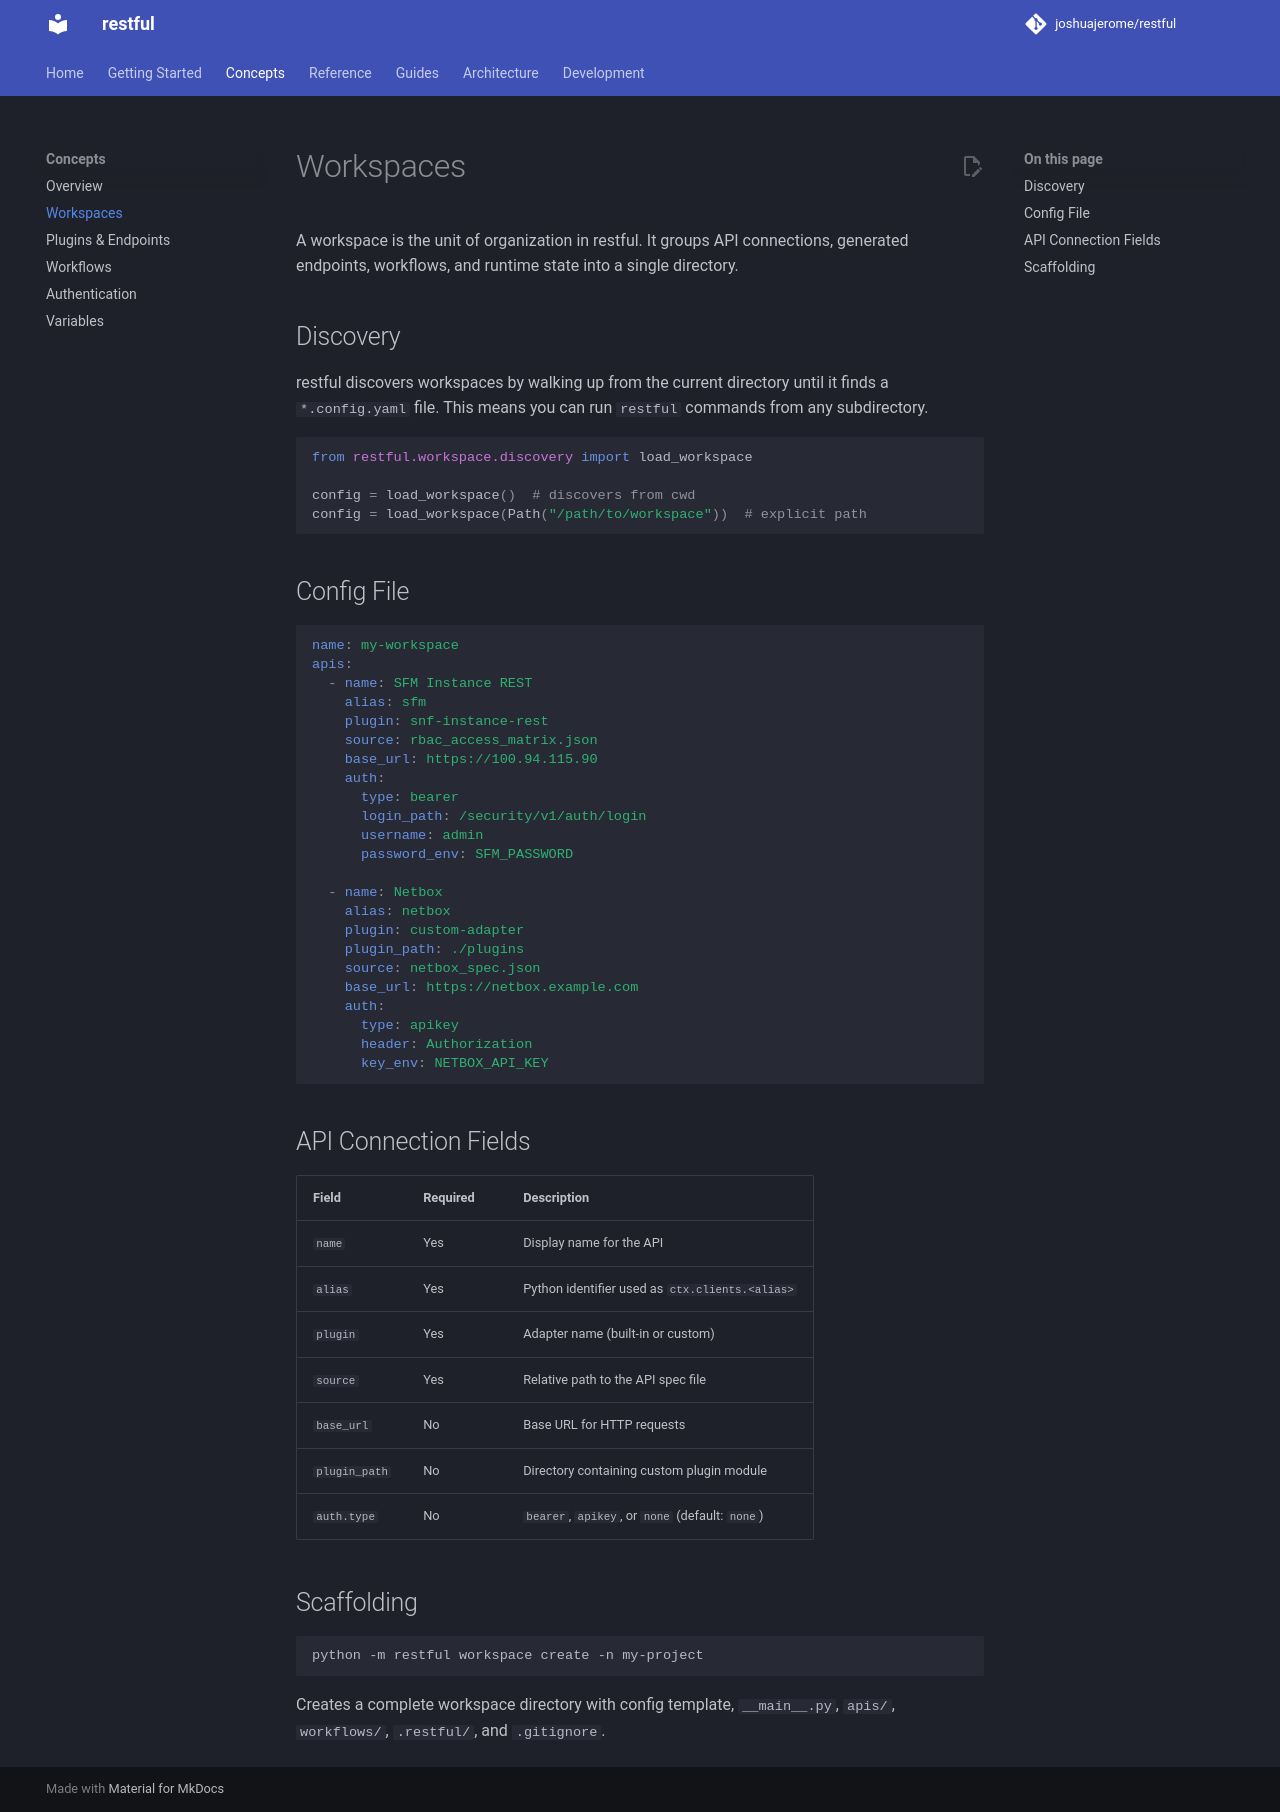

repository: joshuajerome/restful-sdk · page: concepts/workspaces/index.html · generator: mkdocs

# Workspaces

A workspace is the unit of organization in restful. It groups API connections, generated endpoints, workflows, and runtime state into a single directory.

## Discovery

restful discovers workspaces by walking up from the current directory until it finds a `*.config.yaml` file. This means you can run `restful` commands from any subdirectory.

```python
from restful.workspace.discovery import load_workspace

config = load_workspace()  # discovers from cwd
config = load_workspace(Path("/path/to/workspace"))  # explicit path
```

## Config File

```yaml
name: my-workspace
apis:
  - name: SFM Instance REST
    alias: sfm
    plugin: snf-instance-rest
    source: rbac_access_matrix.json
    base_url: https://100.94.115.90
    auth:
      type: bearer
      login_path: /security/v1/auth/login
      username: admin
      password_env: SFM_PASSWORD

  - name: Netbox
    alias: netbox
    plugin: custom-adapter
    plugin_path: ./plugins
    source: netbox_spec.json
    base_url: https://netbox.example.com
    auth:
      type: apikey
      header: Authorization
      key_env: NETBOX_API_KEY
```

## API Connection Fields

| Field | Required | Description |
|-------|----------|-------------|
| `name` | Yes | Display name for the API |
| `alias` | Yes | Python identifier used as `ctx.clients.<alias>` |
| `plugin` | Yes | Adapter name (built-in or custom) |
| `source` | Yes | Relative path to the API spec file |
| `base_url` | No | Base URL for HTTP requests |
| `plugin_path` | No | Directory containing custom plugin module |
| `auth.type` | No | `bearer`, `apikey`, or `none` (default: `none`) |

## Scaffolding

```bash
python -m restful workspace create -n my-project
```

Creates a complete workspace directory with config template, `__main__.py`, `apis/`, `workflows/`, `.restful/`, and `.gitignore`.
